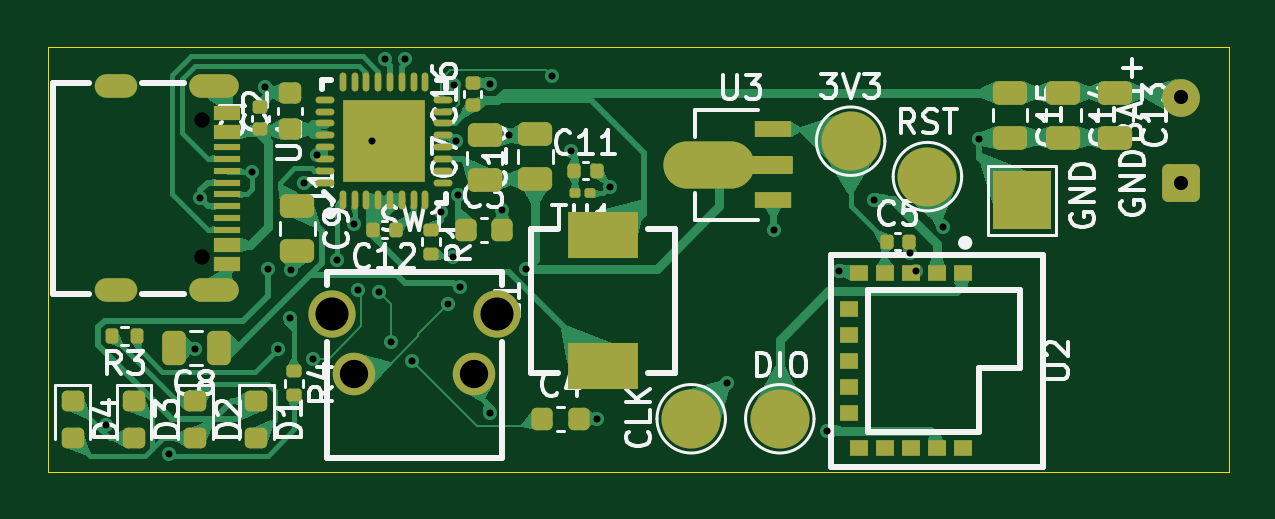
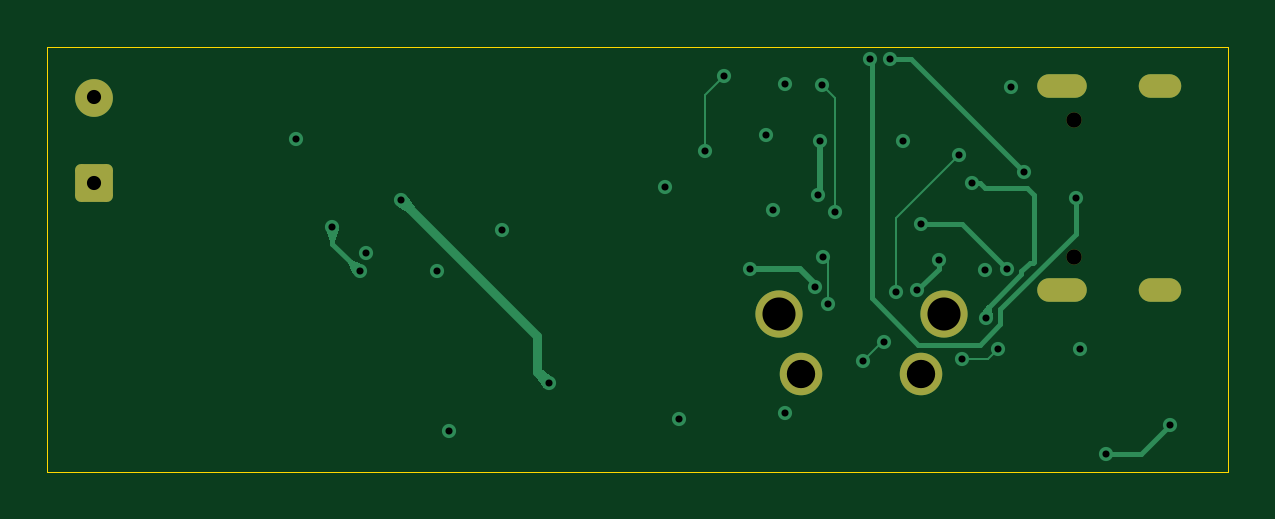
Circuit board: 13 layer files. Board 50.0 x 18.0 mm.
- bottom_copper: FindMyCharger-CuBottom.gbr (9618 bytes)
- inner_copper: FindMyCharger-CuIn1.gbr (57661 bytes)
- inner_copper: FindMyCharger-CuIn2.gbr (3599 bytes)
- top_copper: FindMyCharger-CuTop.gbr (114666 bytes)
- outline: FindMyCharger-EdgeCuts.gbr (610 bytes)
- bottom_mask: FindMyCharger-MaskBottom.gbr (1634 bytes)
- top_mask: FindMyCharger-MaskTop.gbr (9590 bytes)
- drill: FindMyCharger-NPTH.drl (357 bytes)
- drill: FindMyCharger-PTH.drl (1520 bytes)
- paste: FindMyCharger-PasteBottom.gbr (458 bytes)
- paste: FindMyCharger-PasteTop.gbr (8761 bytes)
- bottom_silk: FindMyCharger-SilkBottom.gbr (1644 bytes)
- top_silk: FindMyCharger-SilkTop.gbr (58677 bytes)

=== bottom_copper: FindMyCharger-CuBottom.gbr (9618 bytes, source omitted) ===
=== inner_copper: FindMyCharger-CuIn1.gbr (57661 bytes, source omitted) ===
=== inner_copper: FindMyCharger-CuIn2.gbr ===
%TF.GenerationSoftware,KiCad,Pcbnew,10.0.0*%
%TF.CreationDate,2026-06-28T21:22:43+07:00*%
%TF.ProjectId,FindMyCharger,46696e64-4d79-4436-9861-726765722e6b,rev?*%
%TF.SameCoordinates,Original*%
%TF.FileFunction,Copper,L3,Inr*%
%TF.FilePolarity,Positive*%
%FSLAX46Y46*%
G04 Gerber Fmt 4.6, Leading zero omitted, Abs format (unit mm)*
G04 Created by KiCad (PCBNEW 10.0.0) date 2026-06-28 21:22:43*
%MOMM*%
%LPD*%
G01*
G04 APERTURE LIST*
G04 Aperture macros list*
%AMRoundRect*
0 Rectangle with rounded corners*
0 $1 Rounding radius*
0 $2 $3 $4 $5 $6 $7 $8 $9 X,Y pos of 4 corners*
0 Add a 4 corners polygon primitive as box body*
4,1,4,$2,$3,$4,$5,$6,$7,$8,$9,$2,$3,0*
0 Add four circle primitives for the rounded corners*
1,1,$1+$1,$2,$3*
1,1,$1+$1,$4,$5*
1,1,$1+$1,$6,$7*
1,1,$1+$1,$8,$9*
0 Add four rect primitives between the rounded corners*
20,1,$1+$1,$2,$3,$4,$5,0*
20,1,$1+$1,$4,$5,$6,$7,0*
20,1,$1+$1,$6,$7,$8,$9,0*
20,1,$1+$1,$8,$9,$2,$3,0*%
G04 Aperture macros list end*
%TA.AperFunction,ComponentPad*%
%ADD10C,1.600000*%
%TD*%
%TA.AperFunction,ComponentPad*%
%ADD11RoundRect,0.250000X0.550000X-0.550000X0.550000X0.550000X-0.550000X0.550000X-0.550000X-0.550000X0*%
%TD*%
%TA.AperFunction,ComponentPad*%
%ADD12C,1.800000*%
%TD*%
%TA.AperFunction,ComponentPad*%
%ADD13C,2.000000*%
%TD*%
%TA.AperFunction,ComponentPad*%
%ADD14O,2.100000X1.000000*%
%TD*%
%TA.AperFunction,ComponentPad*%
%ADD15O,1.800000X1.000000*%
%TD*%
%TA.AperFunction,ViaPad*%
%ADD16C,0.600000*%
%TD*%
G04 APERTURE END LIST*
D10*
%TO.N,Net-(BT1-+)*%
%TO.C,BAT+*%
X120750000Y-80150000D03*
D11*
%TO.N,GND*%
X120750000Y-83750000D03*
%TD*%
D12*
%TO.N,Net-(R1-Pad2)*%
%TO.C,SW1*%
X85740000Y-91847500D03*
%TO.N,GND*%
X90820000Y-91847500D03*
D13*
%TO.N,unconnected-(SW1-Pad3)*%
X91780000Y-89307500D03*
%TO.N,unconnected-(SW1-Pad4)*%
X84780000Y-89307500D03*
%TD*%
D14*
%TO.N,GND*%
%TO.C,J1*%
X79790000Y-79680000D03*
D15*
X75640000Y-79680000D03*
D14*
X79790000Y-88320000D03*
D15*
X75640000Y-88320000D03*
%TD*%
D16*
%TO.N,GND*%
X103500000Y-85750000D03*
%TO.N,Net-(U3-Vin)*%
X93006942Y-87393058D03*
%TO.N,GND*%
X79000000Y-90800000D03*
X112200000Y-81900000D03*
%TO.N,Net-(U1-DPC)*%
X87900000Y-78500000D03*
%TO.N,GND*%
X92300000Y-81750000D03*
X92000000Y-84900000D03*
X96575000Y-83942382D03*
%TO.N,Net-(D1-K)*%
X85740000Y-85500000D03*
%TO.N,Net-(C4-Pad1)*%
X86800000Y-88400000D03*
X87300000Y-90500000D03*
X88188909Y-91288909D03*
X84157658Y-82590870D03*
%TO.N,Net-(U1-NTC)*%
X94900000Y-82400000D03*
X94100000Y-79250000D03*
%TO.N,Net-(U1-KEY)*%
X89400000Y-85000000D03*
X89940000Y-79635833D03*
%TO.N,Net-(R1-Pad2)*%
X89900000Y-86915000D03*
X89700000Y-88900000D03*
%TO.N,Net-(U1-LED2)*%
X82500000Y-90800000D03*
X84000000Y-91207500D03*
X85900000Y-88287550D03*
X85005000Y-87034646D03*
%TO.N,Net-(U3-Vin)*%
X90232500Y-88165000D03*
%TO.N,Net-(C3-Pad1)*%
X90124335Y-84276176D03*
X90025000Y-82002662D03*
%TO.N,Net-(U1-LED1)*%
X83600000Y-83750000D03*
%TO.N,Net-(D3-A)*%
X77900000Y-95250000D03*
%TO.N,Net-(U1-DPC)*%
X79200000Y-84400000D03*
%TO.N,Net-(U1-DMC)*%
X87046467Y-78500000D03*
X81400000Y-83300000D03*
%TO.N,GND*%
X91500000Y-79560000D03*
X106250000Y-87500000D03*
X83048264Y-87451734D03*
X91500000Y-93500000D03*
X96000000Y-93750000D03*
X105750000Y-94250000D03*
X86500000Y-82000000D03*
X81950735Y-79700735D03*
%TO.N,Net-(U1-LED1)*%
X83000000Y-89500000D03*
%TO.N,Net-(U2-P0.21{slash}RST)*%
X110669506Y-85621999D03*
X109499998Y-87509934D03*
%TO.N,Net-(U2-SWCLK)*%
X107750000Y-84500000D03*
X101500000Y-92250000D03*
%TO.N,GND*%
X109250000Y-86749998D03*
%TO.N,Net-(D1-K)*%
X82104265Y-87395735D03*
%TO.N,Net-(D3-A)*%
X75225000Y-94025000D03*
%TD*%
M02*

=== top_copper: FindMyCharger-CuTop.gbr (114666 bytes, source omitted) ===
=== outline: FindMyCharger-EdgeCuts.gbr ===
%TF.GenerationSoftware,KiCad,Pcbnew,10.0.0*%
%TF.CreationDate,2026-06-28T21:22:43+07:00*%
%TF.ProjectId,FindMyCharger,46696e64-4d79-4436-9861-726765722e6b,rev?*%
%TF.SameCoordinates,Original*%
%TF.FileFunction,Profile,NP*%
%FSLAX46Y46*%
G04 Gerber Fmt 4.6, Leading zero omitted, Abs format (unit mm)*
G04 Created by KiCad (PCBNEW 10.0.0) date 2026-06-28 21:22:43*
%MOMM*%
%LPD*%
G01*
G04 APERTURE LIST*
%TA.AperFunction,Profile*%
%ADD10C,0.050000*%
%TD*%
G04 APERTURE END LIST*
D10*
X72750000Y-78000000D02*
X122750000Y-78000000D01*
X122750000Y-96000000D01*
X72750000Y-96000000D01*
X72750000Y-78000000D01*
M02*

=== bottom_mask: FindMyCharger-MaskBottom.gbr (1634 bytes, source withheld) ===
=== top_mask: FindMyCharger-MaskTop.gbr (9590 bytes, source omitted) ===
=== drill: FindMyCharger-NPTH.drl ===
M48
; DRILL file KiCad 10.0.0 date 2026-06-28T21:22:43
; FORMAT={-:-/ absolute / inch / decimal}
; #@! TF.CreationDate,2026-06-28T21:22:43+07:00
; #@! TF.GenerationSoftware,Kicad,Pcbnew,10.0.0
; #@! TF.FileFunction,NonPlated,1,4,NPTH
FMAT,2
INCH
; #@! TA.AperFunction,NonPlated,NPTH,ComponentDrill
T1C0.0256
%
G90
G05
T1
X3.1217Y-3.1933
X3.1217Y-3.4209
M30

=== drill: FindMyCharger-PTH.drl ===
M48
; DRILL file KiCad 10.0.0 date 2026-06-28T21:22:43
; FORMAT={-:-/ absolute / inch / decimal}
; #@! TF.CreationDate,2026-06-28T21:22:43+07:00
; #@! TF.GenerationSoftware,Kicad,Pcbnew,10.0.0
; #@! TF.FileFunction,Plated,1,4,PTH
FMAT,2
INCH
; #@! TA.AperFunction,Plated,PTH,ViaDrill
T1C0.0118
; #@! TA.AperFunction,Plated,PTH,ComponentDrill
T2C0.0236
; #@! TA.AperFunction,Plated,PTH,ComponentDrill
T3C0.0472
; #@! TA.AperFunction,Plated,PTH,ComponentDrill
T4C0.0551
%
G90
G05
T1
X2.9616Y-3.7018
X3.0669Y-3.75
X3.1102Y-3.5748
X3.1181Y-3.3228
X3.2047Y-3.2795
X3.2264Y-3.1378
X3.2325Y-3.4408
X3.248Y-3.5748
X3.2677Y-3.5236
X3.2696Y-3.443
X3.2913Y-3.2972
X3.3071Y-3.5908
X3.3133Y-3.2516
X3.3467Y-3.4266
X3.3756Y-3.3661
X3.3819Y-3.4759
X3.4055Y-3.2283
X3.4173Y-3.4803
X3.427Y-3.0906
X3.437Y-3.563
X3.4606Y-3.0906
X3.472Y-3.5941
X3.5197Y-3.3465
X3.5315Y-3.5
X3.5394Y-3.4219
X3.5409Y-3.1353
X3.5443Y-3.2285
X3.5482Y-3.318
X3.5525Y-3.4711
X3.6024Y-3.1323
X3.6024Y-3.6811
X3.622Y-3.3425
X3.6339Y-3.2185
X3.6617Y-3.4407
X3.7047Y-3.1201
X3.7362Y-3.2441
X3.7795Y-3.6909
X3.8022Y-3.3048
X3.9961Y-3.6319
X4.0748Y-3.376
X4.1634Y-3.7106
X4.1831Y-3.4449
X4.2421Y-3.3268
X4.3012Y-3.4154
X4.311Y-3.4453
X4.3571Y-3.3709
X4.4173Y-3.2244
T2
X4.7539Y-3.1555
X4.7539Y-3.2972
T3
X3.3756Y-3.616
X3.5756Y-3.616
T4
X3.3378Y-3.516
X3.6134Y-3.516
T2
G00X2.9937Y-3.137
M15
G01X2.9622Y-3.137
M16
G05
G00X2.9937Y-3.4772
M15
G01X2.9622Y-3.4772
M16
G05
G00X3.163Y-3.137
M15
G01X3.1197Y-3.137
M16
G05
G00X3.163Y-3.4772
M15
G01X3.1197Y-3.4772
M16
G05
M30

=== paste: FindMyCharger-PasteBottom.gbr ===
%TF.GenerationSoftware,KiCad,Pcbnew,10.0.0*%
%TF.CreationDate,2026-06-28T21:22:43+07:00*%
%TF.ProjectId,FindMyCharger,46696e64-4d79-4436-9861-726765722e6b,rev?*%
%TF.SameCoordinates,Original*%
%TF.FileFunction,Paste,Bot*%
%TF.FilePolarity,Positive*%
%FSLAX46Y46*%
G04 Gerber Fmt 4.6, Leading zero omitted, Abs format (unit mm)*
G04 Created by KiCad (PCBNEW 10.0.0) date 2026-06-28 21:22:43*
%MOMM*%
%LPD*%
G01*
G04 APERTURE LIST*
G04 APERTURE END LIST*
M02*

=== paste: FindMyCharger-PasteTop.gbr (8761 bytes, source omitted) ===
=== bottom_silk: FindMyCharger-SilkBottom.gbr (1644 bytes, source withheld) ===
=== top_silk: FindMyCharger-SilkTop.gbr (58677 bytes, source omitted) ===
